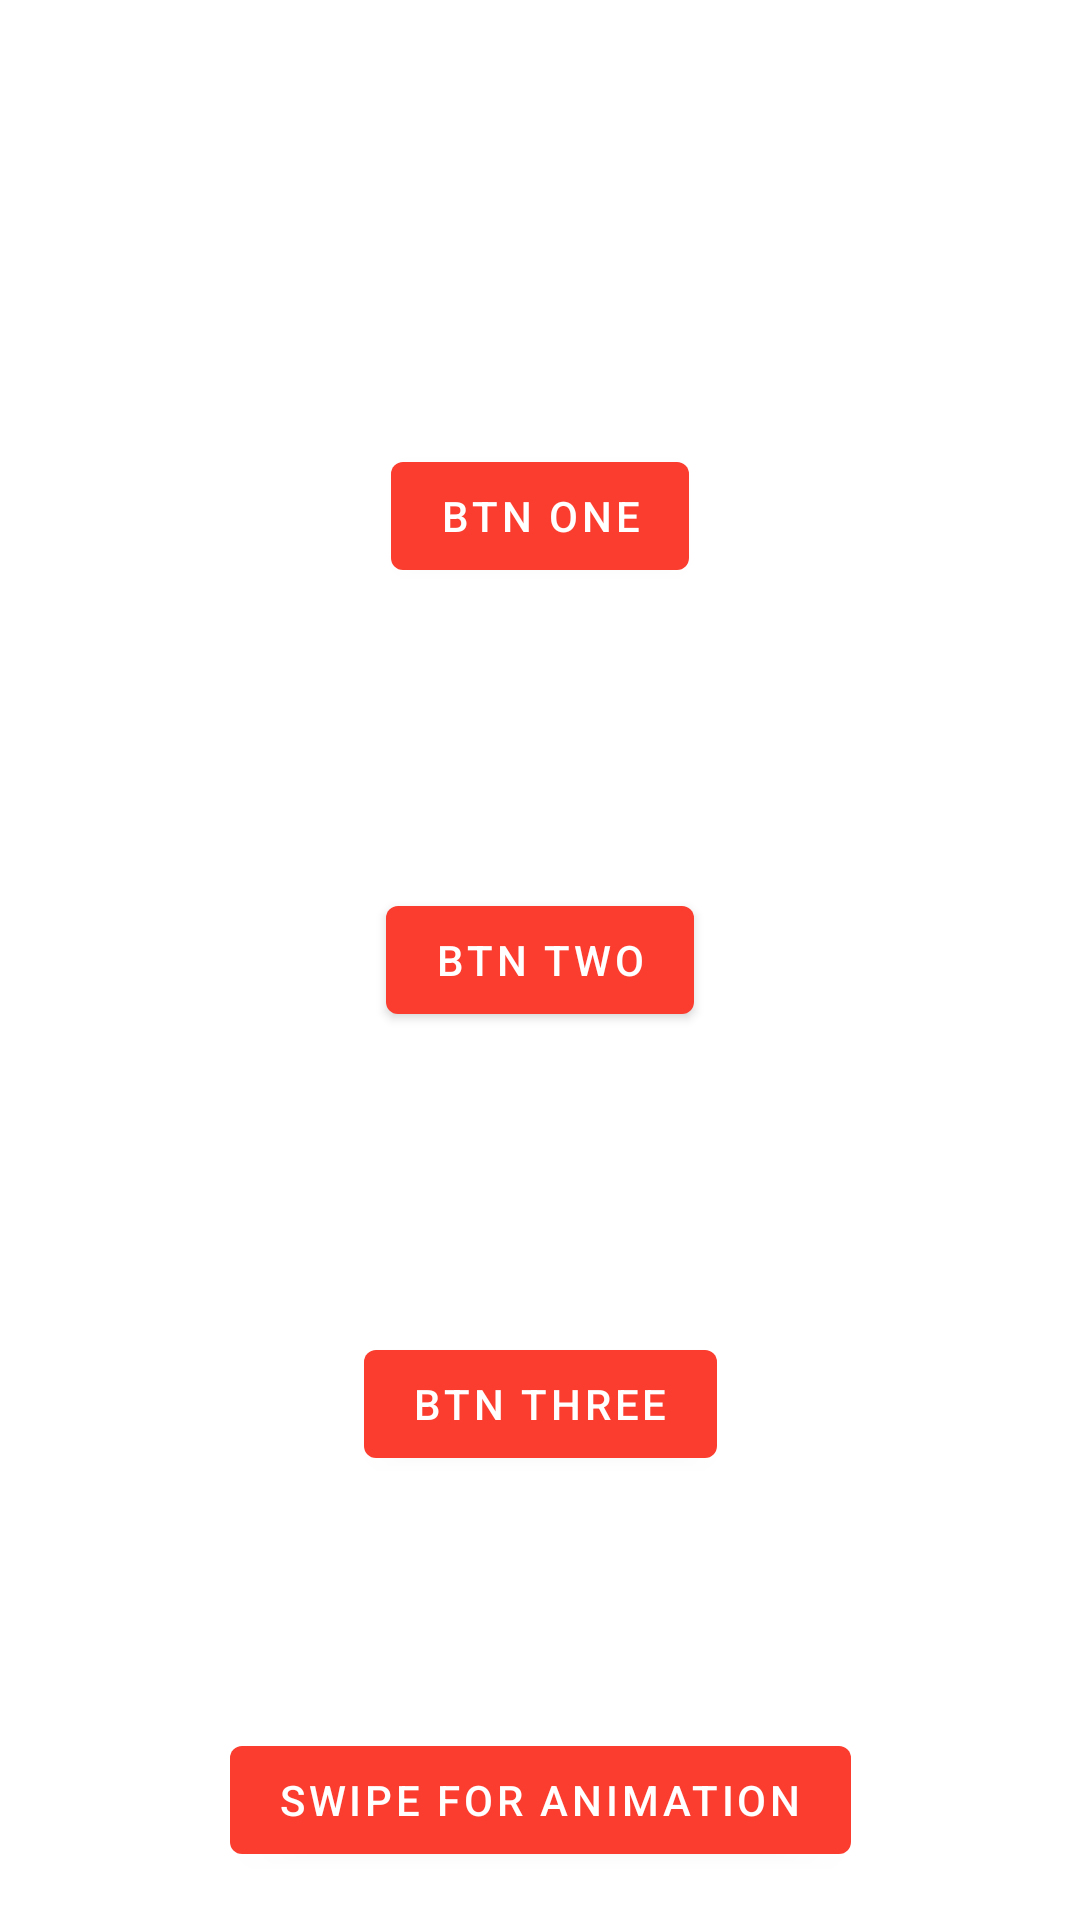

Here is an Android app screen rendered from its layout file. Give the layout XML and the strings, colors and styles it references.
<!-- AndroidManifest.xml: application theme Theme.NASAApp -->
<!-- res/layout/fragment_motion_start.xml -->
<?xml version="1.0" encoding="utf-8"?>
<androidx.constraintlayout.motion.widget.MotionLayout xmlns:android="http://schemas.android.com/apk/res/android"
    xmlns:app="http://schemas.android.com/apk/res-auto"
    xmlns:tools="http://schemas.android.com/tools"
    android:layout_width="match_parent"
    android:layout_height="match_parent"
    tools:context=".view.layouts.constraint.ConstraintFragment"
    app:layoutDescription="@xml/motion_scene">


    <com.google.android.material.button.MaterialButton
        android:id="@+id/btn_one"
        android:layout_width="wrap_content"
        android:layout_height="wrap_content"
        android:text="btn one"
        app:layout_constraintBottom_toBottomOf="parent"
        app:layout_constraintEnd_toEndOf="parent"
        app:layout_constraintStart_toStartOf="parent"
        app:layout_constraintTop_toTopOf="parent"
        app:layout_constraintVertical_bias="0.25" />

    <com.google.android.material.button.MaterialButton
        android:id="@+id/btn_two"
        android:layout_width="wrap_content"
        android:layout_height="wrap_content"
        android:text="btn two"
        app:layout_constraintBottom_toBottomOf="parent"
        app:layout_constraintEnd_toEndOf="parent"
        app:layout_constraintStart_toStartOf="parent"
        app:layout_constraintTop_toTopOf="parent"
        app:layout_constraintVertical_bias="0.5" />

    <com.google.android.material.button.MaterialButton
        android:id="@+id/btn_three"
        android:layout_width="wrap_content"
        android:layout_height="wrap_content"
        android:text="btn three"
        app:layout_constraintBottom_toBottomOf="parent"
        app:layout_constraintEnd_toEndOf="parent"
        app:layout_constraintStart_toStartOf="parent"
        app:layout_constraintTop_toTopOf="parent"
        app:layout_constraintVertical_bias="0.75" />

    <com.google.android.material.button.MaterialButton
        android:id="@+id/btn_start_animation"
        android:layout_width="wrap_content"
        android:layout_height="wrap_content"
        android:layout_marginBottom="16dp"
        android:text="swipe for animation"
        app:layout_constraintBottom_toBottomOf="parent"
        app:layout_constraintEnd_toEndOf="parent"
        app:layout_constraintStart_toStartOf="parent" />

</androidx.constraintlayout.motion.widget.MotionLayout>
<!-- resources referenced by this layout -->
<resources>
  <style name="Theme.NASAApp" parent="Theme.MaterialComponents.DayNight.NoActionBar">
          
          <item name="android:statusBarColor">?superColor1_700</item>
          <item name="android:navigationBarColor">?superColor1_700</item>
          <item name="colorPrimary">?superColor1_600</item>
          <item name="colorOnPrimary">@color/white</item>
          <item name="colorPrimaryContainer">?superColor1_100</item>
          <item name="colorOnPrimaryContainer">?superColor1_900</item>
          <item name="colorPrimaryInverse">?superColor1_200</item>
          <item name="colorSecondary">?superColor2_600</item>
          <item name="colorOnSecondary">@color/white</item>
          <item name="colorSecondaryContainer">?superColor2_100</item>
          <item name="colorOnSecondaryContainer">?superColor2_900</item>
          <item name="colorTertiary">?superColor3_600</item>
          <item name="colorOnTertiary">@color/white</item>
          <item name="colorTertiaryContainer">?superColor3_100</item>
          <item name="colorOnTertiaryContainer">?superColor3_900</item>
          <item name="colorOnSurface">?superColor3_800</item>
  
          <item name="floatingActionButtonStyle">@style/myFloatingActionButtonStyle</item>
          <item name="bottomAppBarStyle">@style/myBottomAppBarStyle</item>
          <item name="materialButtonStyle">@style/myButtonStyle</item>
          <item name="switchStyle">@style/mySwitchStyle</item>
      </style>
  <color name="white">#FFFFFFFF</color>
  <style name="myFloatingActionButtonStyle" parent="Widget.MaterialComponents.FloatingActionButton">
  
          <item name="android:backgroundTint">#0E2ADF</item>
      </style>
  <style name="myBottomAppBarStyle" parent="Widget.MaterialComponents.BottomAppBar">
          <item name="android:backgroundTint">#343853</item>
          <item name="tint">@color/white</item>
      </style>
  <style name="myButtonStyle" parent="Widget.MaterialComponents.Button">
          <item name="backgroundTint">@color/red_600</item>
      </style>
  <style name="mySwitchStyle" parent="Widget.MaterialComponents.CompoundButton.Switch">
          <item name="android:textColor">@color/cyan_900</item>
          <item name="trackTint">@color/red_900</item>
      </style>
  <color name="red_600">#FB3D2F</color>
  <color name="cyan_900">#006064</color>
  <color name="red_900">#AE0B0B</color>
</resources>
